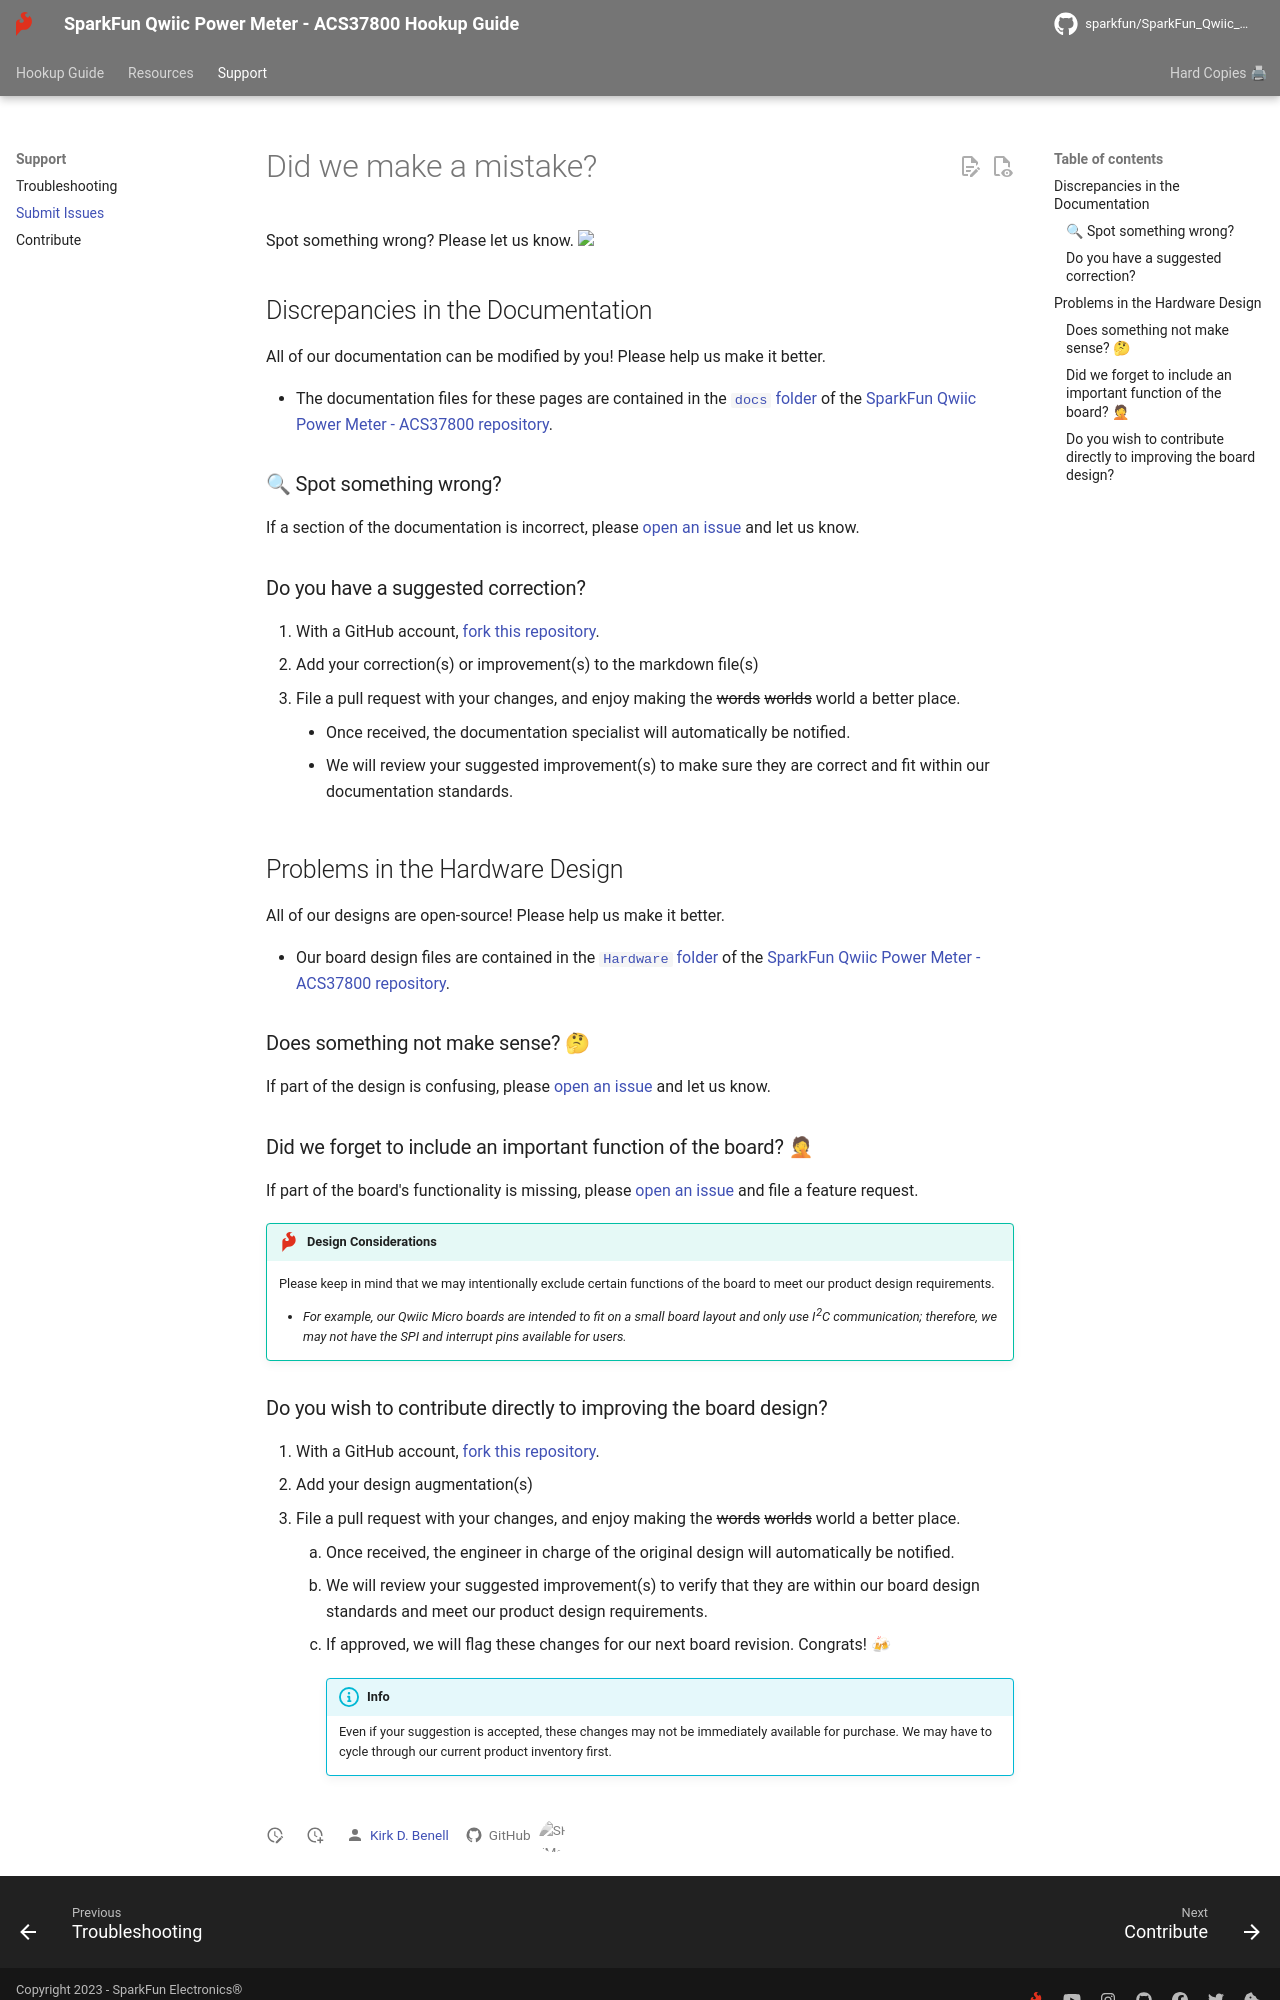

repository: sparkfun/SparkFun_Qwiic_Power_Meter_ACS37800 · page: github/file_issue/index.html · generator: mkdocs

# Did we make a mistake?

Spot something wrong? Please let us know. <a href="https://github.com/sparkfun/SparkFun_Qwiic_Power_Meter_ACS37800/issues" alt="Issues"><img src="https://img.shields.io/github/issues/sparkfun/SparkFun_Qwiic_Power_Meter_ACS37800.svg" /></a>


## Discrepancies in the Documentation

All of our documentation can be modified by you! Please help us make it better.

* The documentation files for these pages are contained in the [`docs` folder](https://github.com/sparkfun/SparkFun_Qwiic_Power_Meter_ACS37800/tree/main/docs) of the [SparkFun Qwiic Power Meter - ACS37800 repository](https://github.com/sparkfun/SparkFun_Qwiic_Power_Meter_ACS37800).

### 🔍 Spot something wrong?

If a section of the documentation is incorrect, please [open an issue](https://github.com/sparkfun/SparkFun_Qwiic_Power_Meter_ACS37800/issues) and let us know.

### Do you have a suggested correction?

1. With a GitHub account, [fork this repository](https://github.com/sparkfun/SparkFun_Qwiic_Power_Meter_ACS37800/fork).
2. Add your correction(s) or improvement(s) to the markdown file(s)
3. File a pull request with your changes, and enjoy making the ~~words~~ ~~worlds~~ world a better place.
	* Once received, the documentation specialist will automatically be notified.
	* We will review your suggested improvement(s) to make sure they are correct and fit within our documentation standards.

## Problems in the Hardware Design

All of our designs are open-source! Please help us make it better.

* Our board design files are contained in the [`Hardware` folder](https://github.com/sparkfun/SparkFun_Qwiic_Power_Meter_ACS37800/tree/main/Hardware) of the [SparkFun Qwiic Power Meter - ACS37800 repository](https://github.com/sparkfun/SparkFun_Qwiic_Power_Meter_ACS37800).

### Does something not make sense? 🤔

If part of the design is confusing, please [open an issue](https://github.com/sparkfun/SparkFun_Qwiic_Power_Meter_ACS37800/issues) and let us know.

### Did we forget to include an important function of the board? 🤦

If part of the board's functionality is missing, please [open an issue](https://github.com/sparkfun/SparkFun_Qwiic_Power_Meter_ACS37800/issues) and file a feature request.

!!! tip "Design Considerations"
	Please keep in mind that we may intentionally exclude certain functions of the board to meet our product design requirements.
	
	* *For example, our Qwiic Micro boards are intended to fit on a small board layout and only use I<sup>2</sup>C communication; therefore, we may not have the SPI and interrupt pins available for users.*
